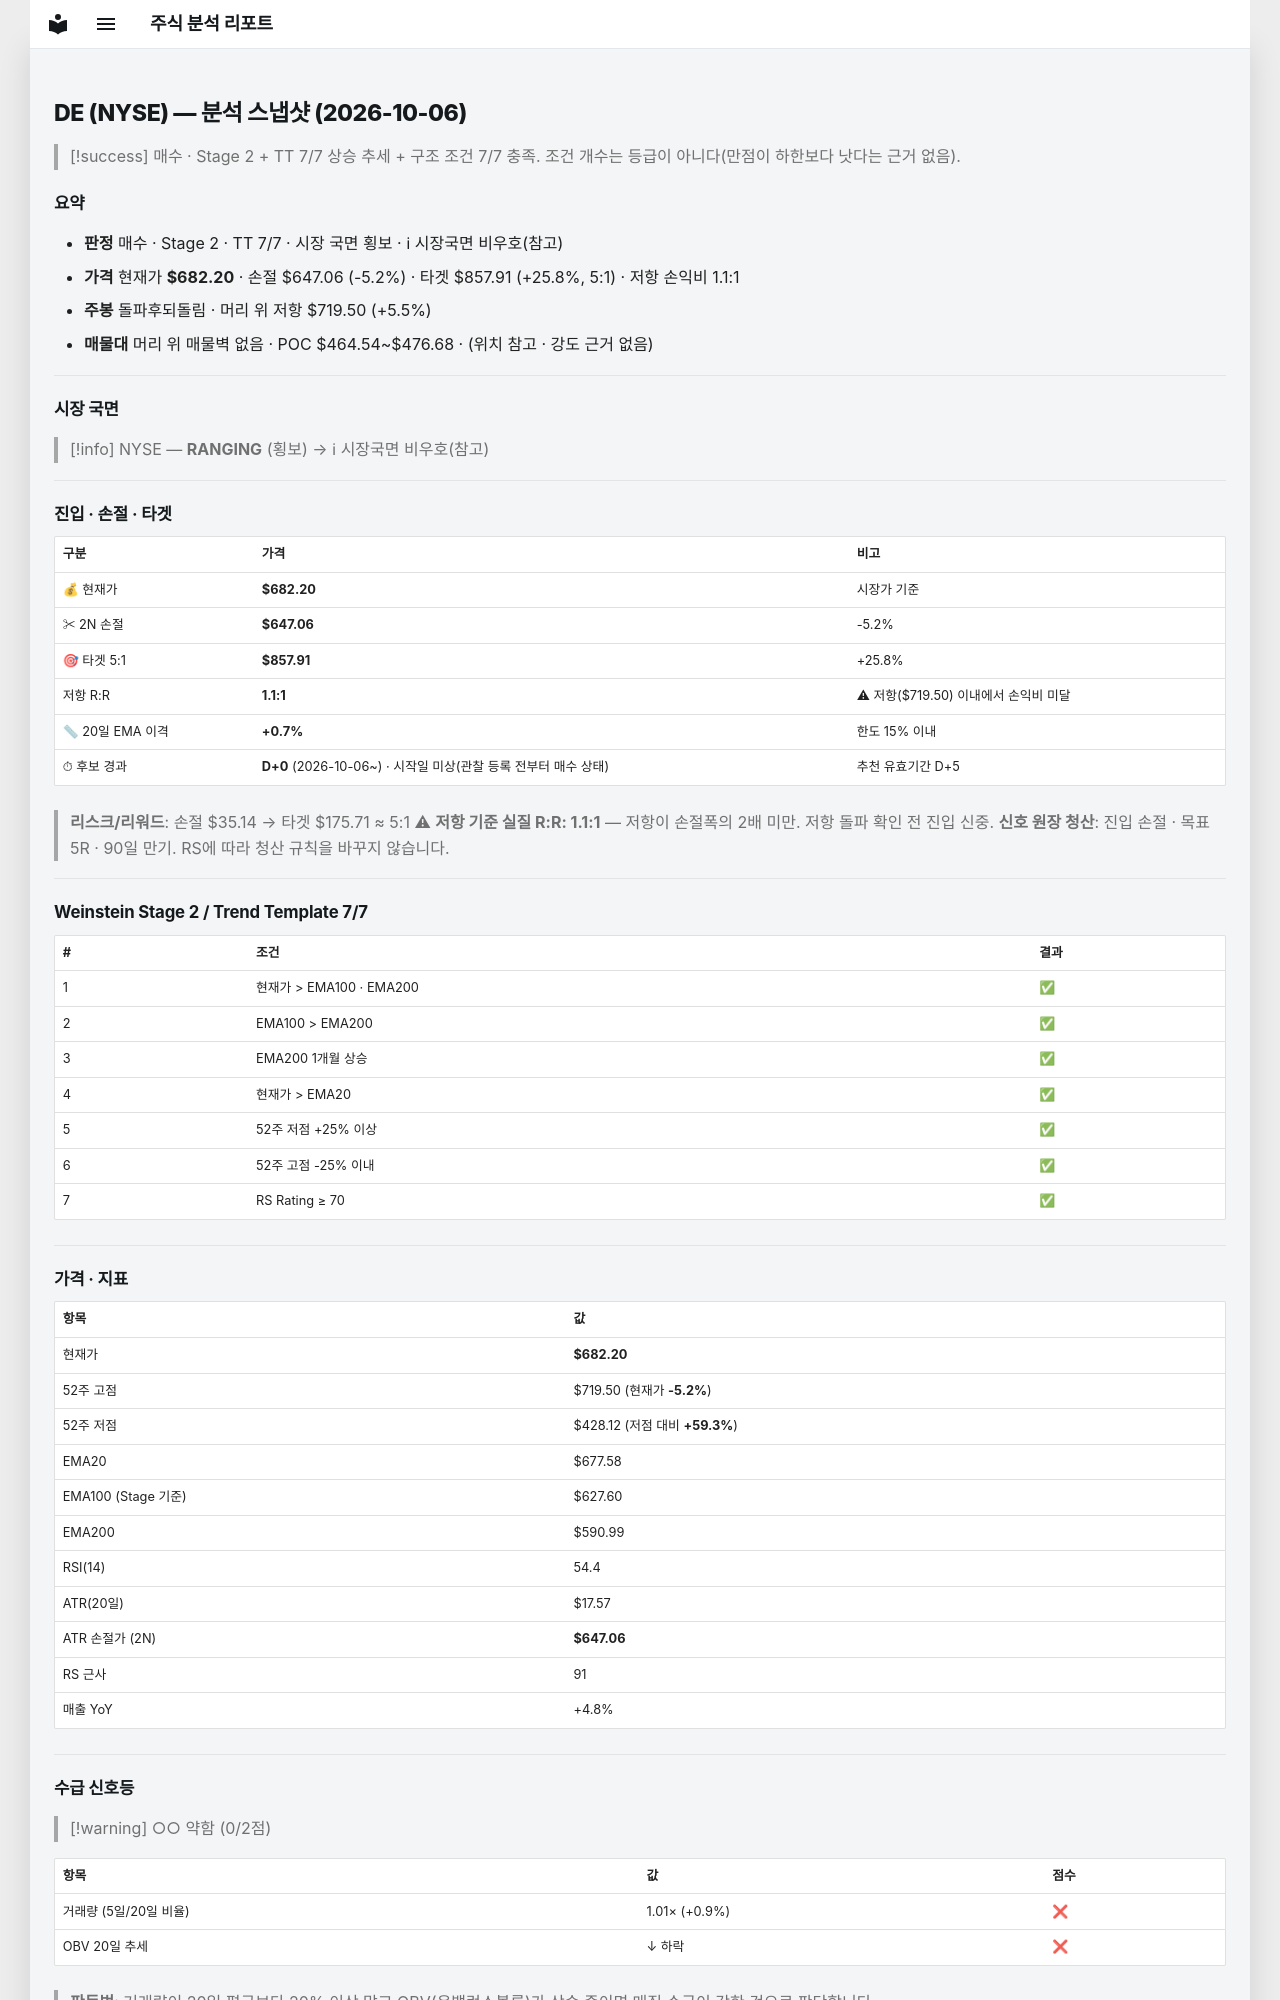

repository: soloandco/stock-reports · page: snapshots/DE-2026-10-06/index.html · generator: mkdocs

---
type: analysis-snapshot
title: DE 분석 스냅샷
ticker: DE
market: NYSE
created: 2026-10-06
updated: 2026-10-06
bar-date: 2026-10-05
verdict: 매수후보
real-rr: 1.06
sma50-gap-pct: 0.7
candidate-days: 0
candidate-since: 2026-10-06
candidate-start-unknown: true
weekly-position: 돌파후되돌림
weekly-overhead-price: 719.50
weekly-overhead-pct: 5.5
stage: 2
trend-template-score: 7
tt-max: 7
ma-set: ema-20-100-200
price: 682.2000122070312
stop-price: 647.0584519772566
market-regime: RANGING
supply-demand-score: 0/2
supply-demand-label: 약함
status: tracking
tags:
  - stock-agent
  - watchlist
  - DE
  - analysis
related:
  - "[[analysis-template]]"
---

# DE (NYSE) — 분석 스냅샷 (2026-10-06)

> [!success] 매수 · Stage 2 + TT 7/7
> 상승 추세 + 구조 조건 7/7 충족. 조건 개수는 등급이 아니다(만점이 하한보다 낫다는 근거 없음).

## 요약

- **판정** 매수 · Stage 2 · TT 7/7 · 시장 국면 횡보 · ℹ 시장국면 비우호(참고)
- **가격** 현재가 **$682.20** · 손절 $647.06 (-5.2%) · 타겟 $857.91 (+25.8%, 5:1) · 저항 손익비 1.1:1
- **주봉** 돌파후되돌림 · 머리 위 저항 $719.50 (+5.5%)
- **매물대** 머리 위 매물벽 없음 · POC $464.54~$476.68 · (위치 참고 · 강도 근거 없음)

---

## 시장 국면

> [!info] NYSE — **RANGING** (횡보) → ℹ 시장국면 비우호(참고)

---

## 진입 · 손절 · 타겟

| 구분 | 가격 | 비고 |
|------|------|------|
| 💰 현재가 | **$682.20** | 시장가 기준 |
| ✂ 2N 손절 | **$647.06** | -5.2% |
| 🎯 타겟 5:1 | **$857.91** | +25.8% |
| 저항 R:R | **1.1:1** | ⚠ 저항($719.50) 이내에서 손익비 미달 |
| 📏 20일 EMA 이격 | **+0.7%** | 한도 15% 이내 |
| ⏱ 후보 경과 | **D+0** (2026-10-06~) · 시작일 미상(관찰 등록 전부터 매수 상태) | 추천 유효기간 D+5 |

> **리스크/리워드**: 손절 $35.14 → 타겟 $175.71 ≈ 5:1
> ⚠ **저항 기준 실질 R:R: 1.1:1** — 저항이 손절폭의 2배 미만. 저항 돌파 확인 전 진입 신중.
> **신호 원장 청산**: 진입 손절 · 목표 5R · 90일 만기. RS에 따라 청산 규칙을 바꾸지 않습니다.

---

## Weinstein Stage 2 / Trend Template 7/7

| # | 조건 | 결과 |
|---|------|------|
| 1 | 현재가 > EMA100 · EMA200 | ✅ |
| 2 | EMA100 > EMA200 | ✅ |
| 3 | EMA200 1개월 상승 | ✅ |
| 4 | 현재가 > EMA20 | ✅ |
| 5 | 52주 저점 +25% 이상 | ✅ |
| 6 | 52주 고점 -25% 이내 | ✅ |
| 7 | RS Rating ≥ 70 | ✅ |

---

## 가격 · 지표

| 항목 | 값 |
|------|---|
| 현재가 | **$682.20** |
| 52주 고점 | $719.50 (현재가 **-5.2%**) |
| 52주 저점 | $428.12 (저점 대비 **+59.3%**) |
| EMA20 | $677.58 |
| EMA100 (Stage 기준) | $627.60 |
| EMA200 | $590.99 |
| RSI(14) | 54.4 |
| ATR(20일) | $17.57 |
| ATR 손절가 (2N) | **$647.06** |
| RS 근사 | 91 |
| 매출 YoY | +4.8% |

---
## 수급 신호등

> [!warning] ○○ 약함 (0/2점)

| 항목 | 값 | 점수 |
|------|------|------|
| 거래량 (5일/20일 비율) | 1.01× (+0.9%) | ❌ |
| OBV 20일 추세 | ↓ 하락 | ❌ |

> **판독법**: 거래량이 20일 평균보다 20% 이상 많고 OBV(온밸런스볼륨)가 상승 중이면 매집 수급이 강한 것으로 판단합니다.

---
